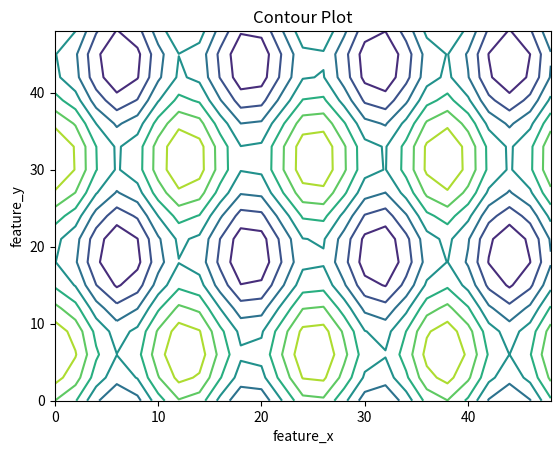

This chart was generated by the following Python code:
# Implementation of matplotlib function
import matplotlib.pyplot as plt
import numpy as np
  
feature_x = np.arange(0, 50, 2)
feature_y = np.arange(0, 50, 3)
  
# Creating 2-D grid of features
[X, Y] = np.meshgrid(feature_x, feature_y)
  
fig, ax = plt.subplots(1, 1)
  
Z = np.cos(X / 2) + np.sin(Y / 4)
  
# plots contour lines
ax.contour(X, Y, Z)
  
ax.set_title('Contour Plot')
ax.set_xlabel('feature_x')
ax.set_ylabel('feature_y')
  
plt.show()